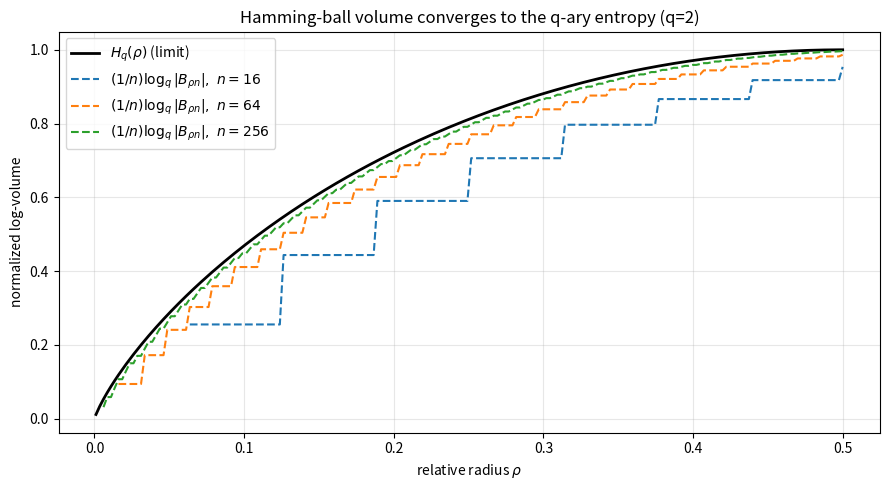

Python code for this plot:
import numpy as np
import matplotlib.pyplot as plt
from math import comb, log

def q_ary_entropy(rho: float, q: int) -> float:
    if rho <= 0.0: return 0.0
    if rho >= 1.0: return log(q - 1, q)
    return rho*log(q-1,q) - rho*log(rho,q) - (1-rho)*log(1-rho,q)

def ball_volume(n: int, q: int, r: int) -> int:
    return sum(comb(n, i) * (q - 1) ** i for i in range(r + 1))

q = 2
rhos = np.linspace(0.001, 0.5, 200)
Hq = [q_ary_entropy(r, q) for r in rhos]

plt.figure(figsize=(9, 5))
plt.plot(rhos, Hq, 'k-', lw=2, label=r'$H_q(\rho)$ (limit)')
for n in (16, 64, 256):
    emp = [log(ball_volume(n, q, int(r*n)), q)/n for r in rhos if int(r*n) >= 1]
    rr = [r for r in rhos if int(r*n) >= 1]
    plt.plot(rr, emp, '--', label=fr'$(1/n)\log_q|B_{{\rho n}}|,\ n={n}$')
plt.xlabel(r'relative radius $\rho$'); plt.ylabel('normalized log-volume')
plt.title('Hamming-ball volume converges to the q-ary entropy (q=2)')
plt.legend(); plt.grid(alpha=0.3); plt.tight_layout()
plt.savefig('entropy_threshold.png', dpi=150)
print('saved entropy_threshold.png')
